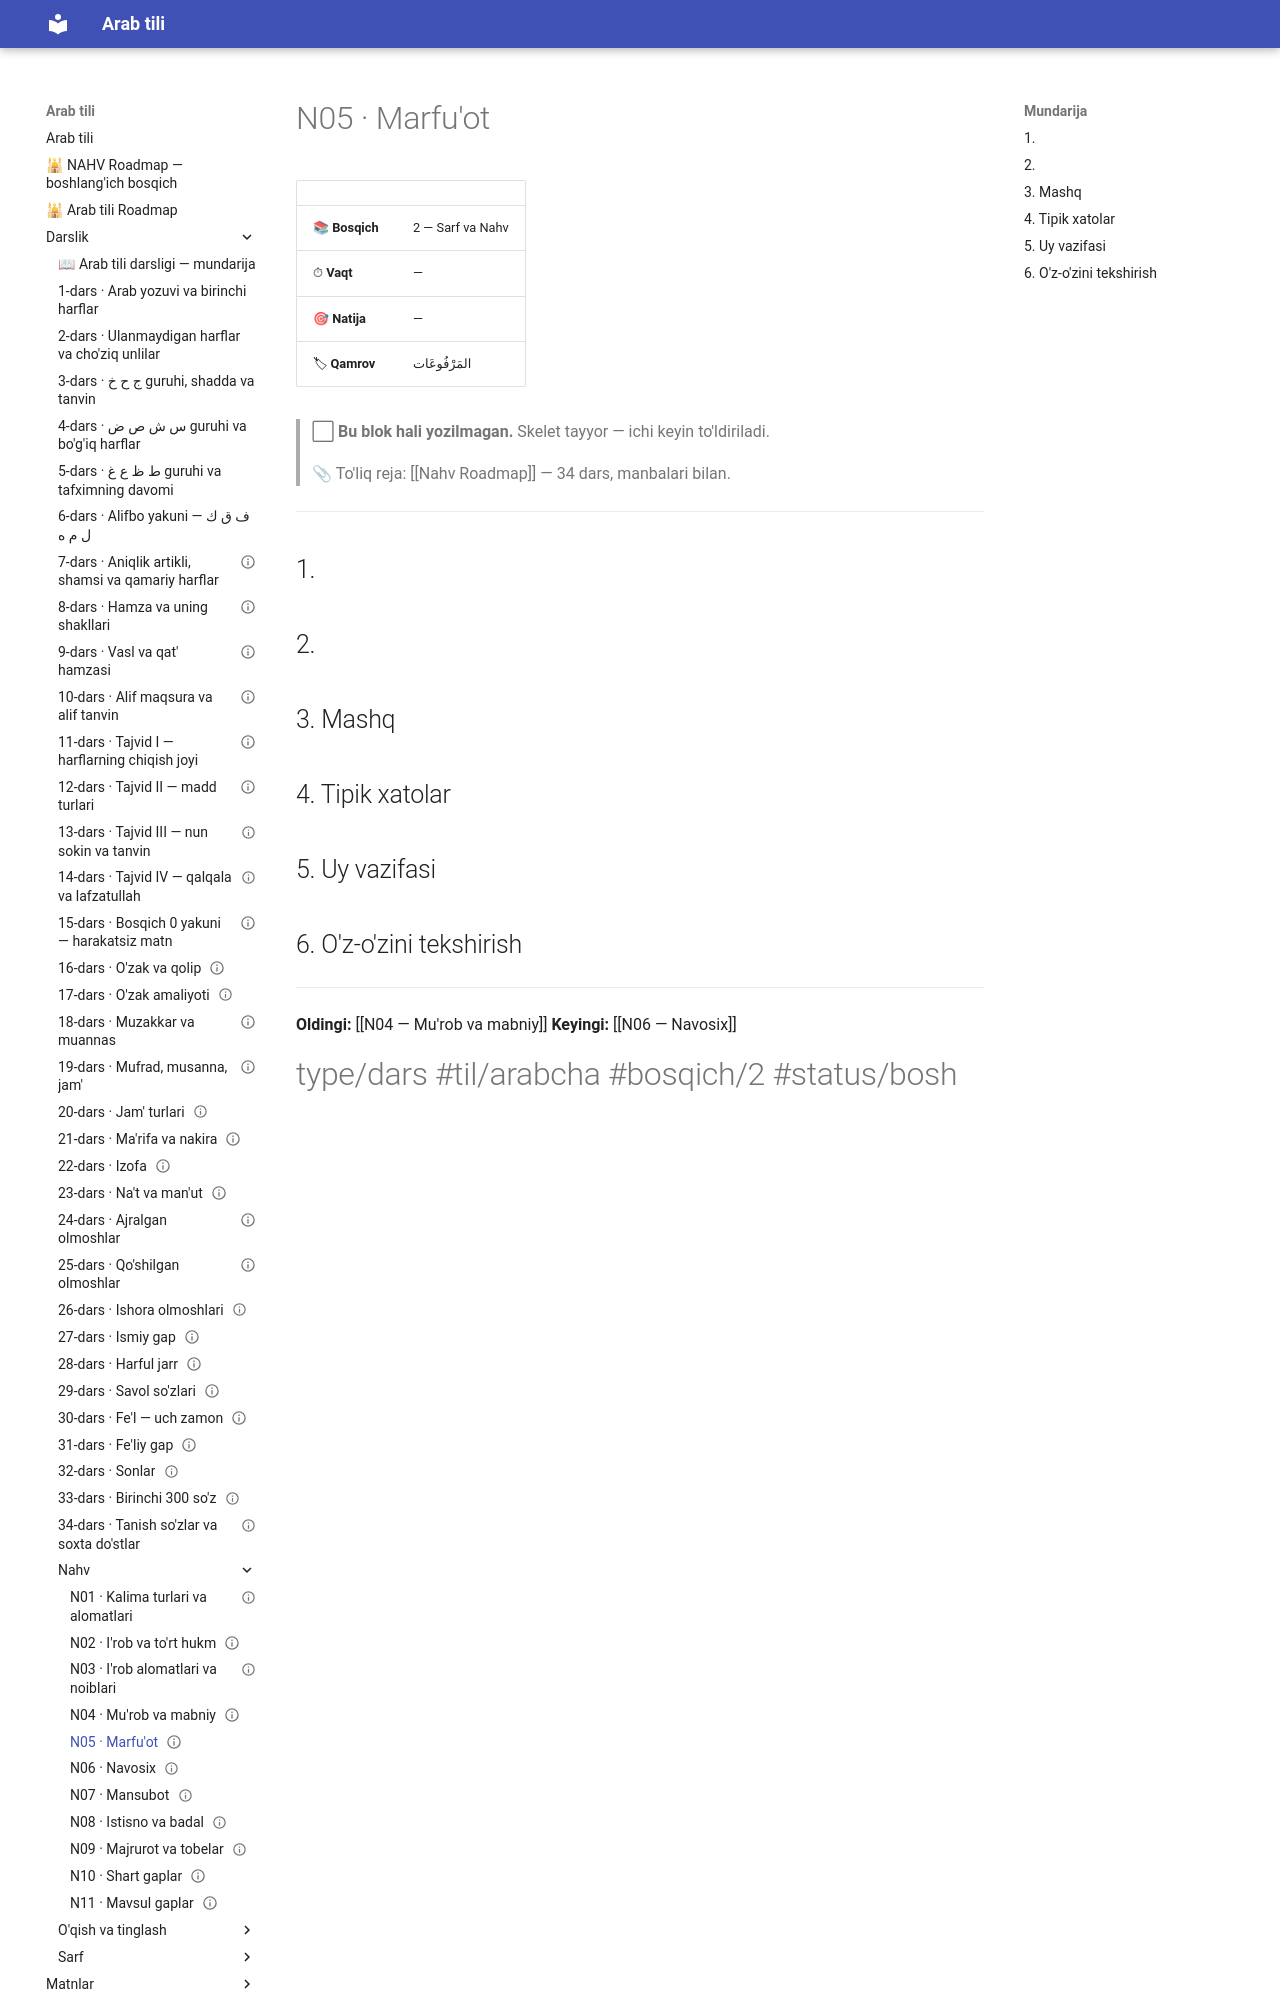

repository: AbdullohFlutterDeveloper/arab-tili-sayt · page: Darslik/Nahv/N05 — Marfu'ot/index.html · generator: mkdocs

---
cssclasses:
  - arabcha
status: bo'sh
---

# N05 · Marfu'ot

| | |
|---|---|
| 📚 **Bosqich** | 2 — Sarf va Nahv |
| ⏱ **Vaqt** | — |
| 🎯 **Natija** | — |
| 🏷 **Qamrov** | <span class="ar">المَرْفُوعَات</span> |

> ⬜ **Bu blok hali yozilmagan.** Skelet tayyor — ichi keyin to'ldiriladi.

> 📎 To'liq reja: [[Nahv Roadmap]] — 34 dars, manbalari bilan.

---

## 1. 

## 2. 

## 3. Mashq

## 4. Tipik xatolar

## 5. Uy vazifasi
